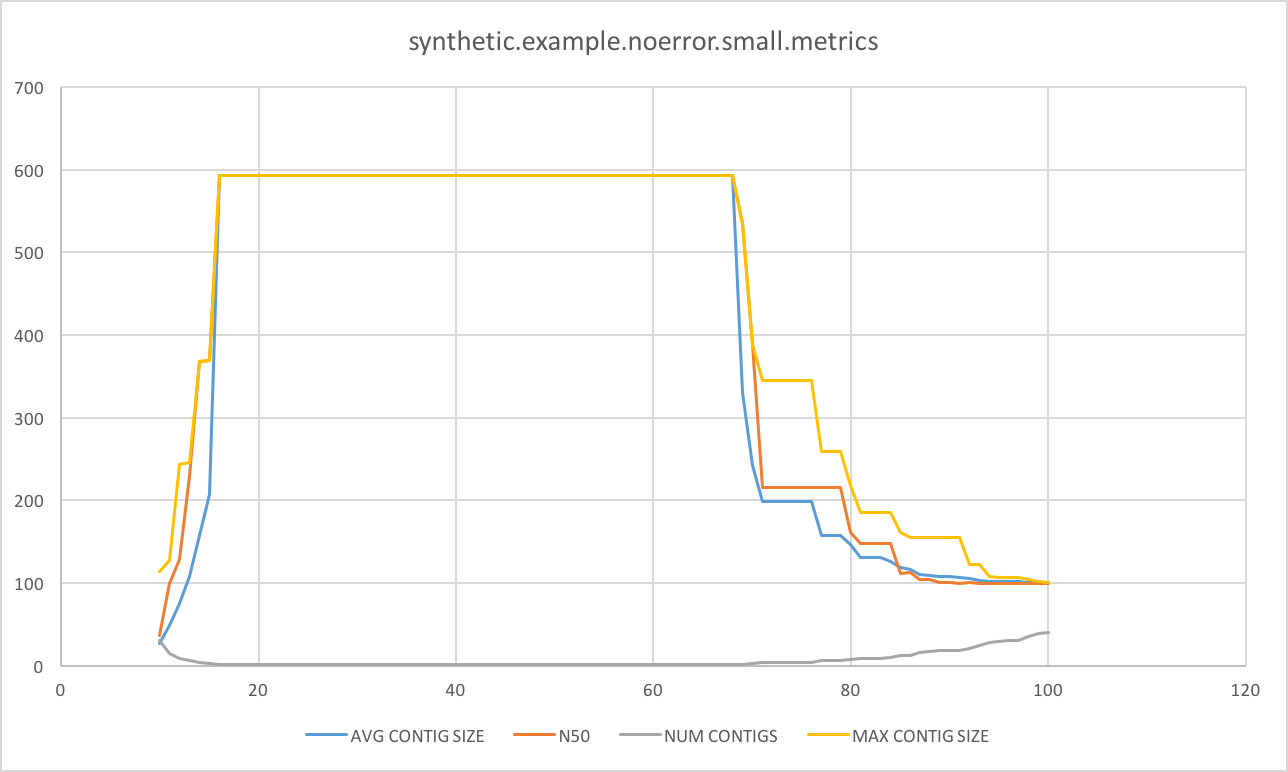

Values plotted in this chart, from the file beside it:
K	AVG CONTIG SIZE	N50	NUM CONTIGS	MAX CONTIG SIZE	
10	27.42	37	31	114
13	108.5	229	6	246
20	593	593	1	593
10	27.42	37	31	114
11	48.4	100	15	127
12	75.22	129	9	244
13	108.5	229	6	246
14	157.8	368	4	368
15	207	369	3	369
16	593	593	1	593
17	593	593	1	593
18	593	593	1	593
19	593	593	1	593
20	593	593	1	593
21	593	593	1	593
22	593	593	1	593
23	593	593	1	593
24	593	593	1	593
25	593	593	1	593
26	593	593	1	593
27	593	593	1	593
28	593	593	1	593
29	593	593	1	593
30	593	593	1	593
31	593	593	1	593
32	593	593	1	593
33	593	593	1	593
34	593	593	1	593
35	593	593	1	593
36	593	593	1	593
37	593	593	1	593
38	593	593	1	593
39	593	593	1	593
40	593	593	1	593
41	593	593	1	593
42	593	593	1	593
43	593	593	1	593
44	593	593	1	593
45	593	593	1	593
46	593	593	1	593
47	593	593	1	593
48	593	593	1	593
49	593	593	1	593
50	593	593	1	593
51	593	593	1	593
52	593	593	1	593
53	593	593	1	593
54	593	593	1	593
55	593	593	1	593
56	593	593	1	593
57	593	593	1	593
58	593	593	1	593
59	593	593	1	593
60	593	593	1	593
61	593	593	1	593
62	593	593	1	593
63	593	593	1	593
64	593	593	1	593
65	593	593	1	593
66	593	593	1	593
... 34 more rows
